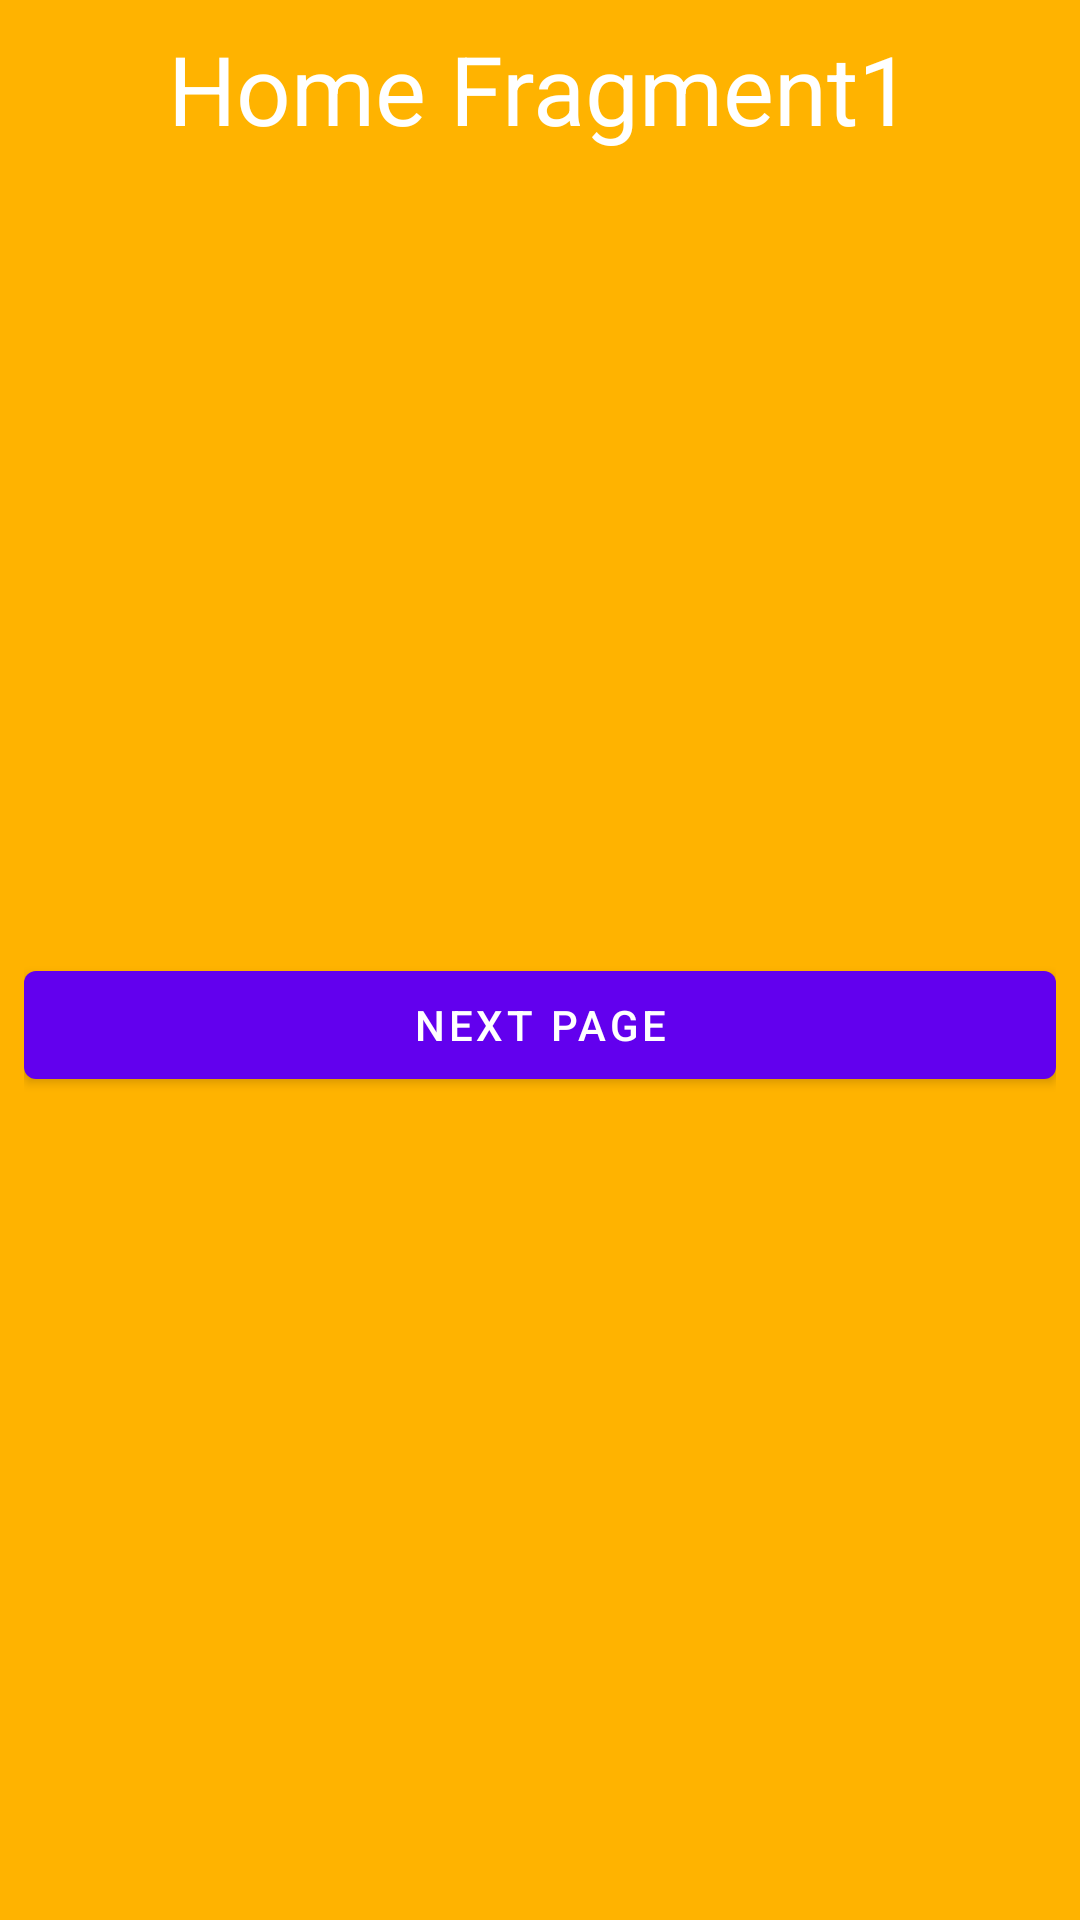

Produce the Android XML layout that renders to this screen, including the resource entries it uses.
<!-- AndroidManifest.xml: application theme Theme.NavigationWithViewPager -->
<!-- res/layout/fragment_home1.xml -->
<?xml version="1.0" encoding="utf-8"?>
<androidx.constraintlayout.widget.ConstraintLayout xmlns:android="http://schemas.android.com/apk/res/android"
    xmlns:app="http://schemas.android.com/apk/res-auto"
    android:id="@+id/fragment_layout"
    android:layout_width="match_parent"
    android:layout_height="match_parent"
    android:background="@color/colorHome1"
    android:padding="8dp">

    <com.google.android.material.textview.MaterialTextView
        android:id="@+id/tvTitle"
        android:layout_width="wrap_content"
        android:layout_height="wrap_content"
        android:text="Home Fragment1"
        android:textColor="#fff"
        android:textSize="32sp"
        app:layout_constraintEnd_toEndOf="parent"
        app:layout_constraintStart_toStartOf="parent"
        app:layout_constraintTop_toTopOf="parent" />

    <androidx.recyclerview.widget.RecyclerView
        android:id="@+id/rv_home"
        android:layout_width="match_parent"
        android:layout_height="wrap_content"
        android:layout_marginTop="5dp"
        app:layout_constraintEnd_toEndOf="parent"
        app:layout_constraintStart_toStartOf="parent"
        app:layout_constraintTop_toBottomOf="@id/tvTitle" />

    <com.google.android.material.button.MaterialButton
        android:id="@+id/btnNextPage"
        android:layout_width="match_parent"
        android:layout_height="wrap_content"
        android:text="Next Page"
        app:layout_constraintBottom_toBottomOf="parent"
        app:layout_constraintEnd_toEndOf="parent"
        app:layout_constraintStart_toStartOf="parent"
        app:layout_constraintTop_toBottomOf="@+id/tvTitle" />


</androidx.constraintlayout.widget.ConstraintLayout>
<!-- resources referenced by this layout -->
<resources>
  <color name="colorHome1">#FFB300</color>
  <style name="Theme.NavigationWithViewPager" parent="Theme.MaterialComponents.DayNight.NoActionBar">
          
          <item name="colorPrimary">@color/purple_500</item>
          <item name="colorPrimaryVariant">@color/purple_700</item>
          <item name="colorOnPrimary">@color/white</item>
          
          <item name="colorSecondary">@color/teal_200</item>
          <item name="colorSecondaryVariant">@color/teal_700</item>
          <item name="colorOnSecondary">@color/black</item>
          
          <item name="android:statusBarColor" tools:targetApi="l">?attr/colorPrimaryVariant</item>
          
      </style>
  <color name="purple_500">#FF6200EE</color>
  <color name="purple_700">#FF3700B3</color>
  <color name="white">#FFFFFFFF</color>
  <color name="teal_200">#FF03DAC5</color>
  <color name="teal_700">#FF018786</color>
  <color name="black">#FF000000</color>
</resources>
